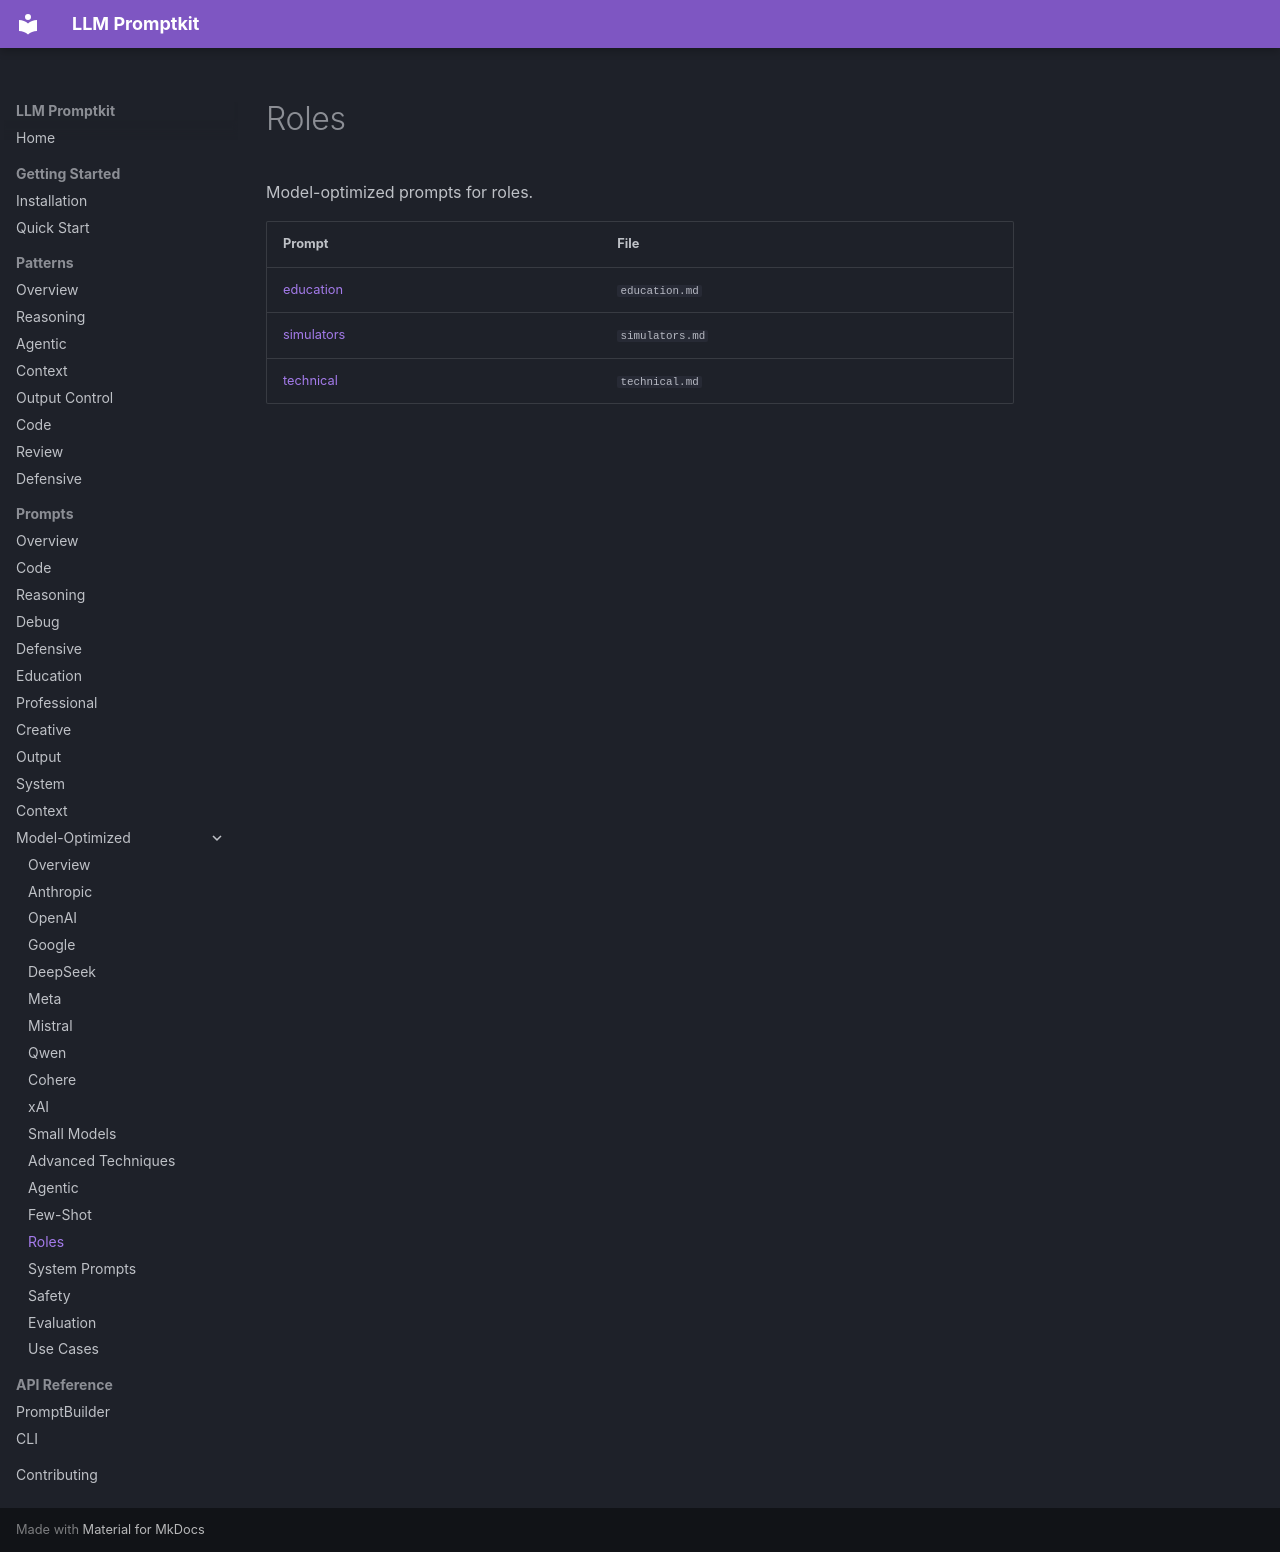

repository: Petsku01/promptkit · page: prompts/model-optimized/roles/index.html · generator: mkdocs

# Roles

Model-optimized prompts for roles.

| Prompt | File |
|--------|------|
| [education](education.md) | `education.md` |
| [simulators](simulators.md) | `simulators.md` |
| [technical](technical.md) | `technical.md` |
